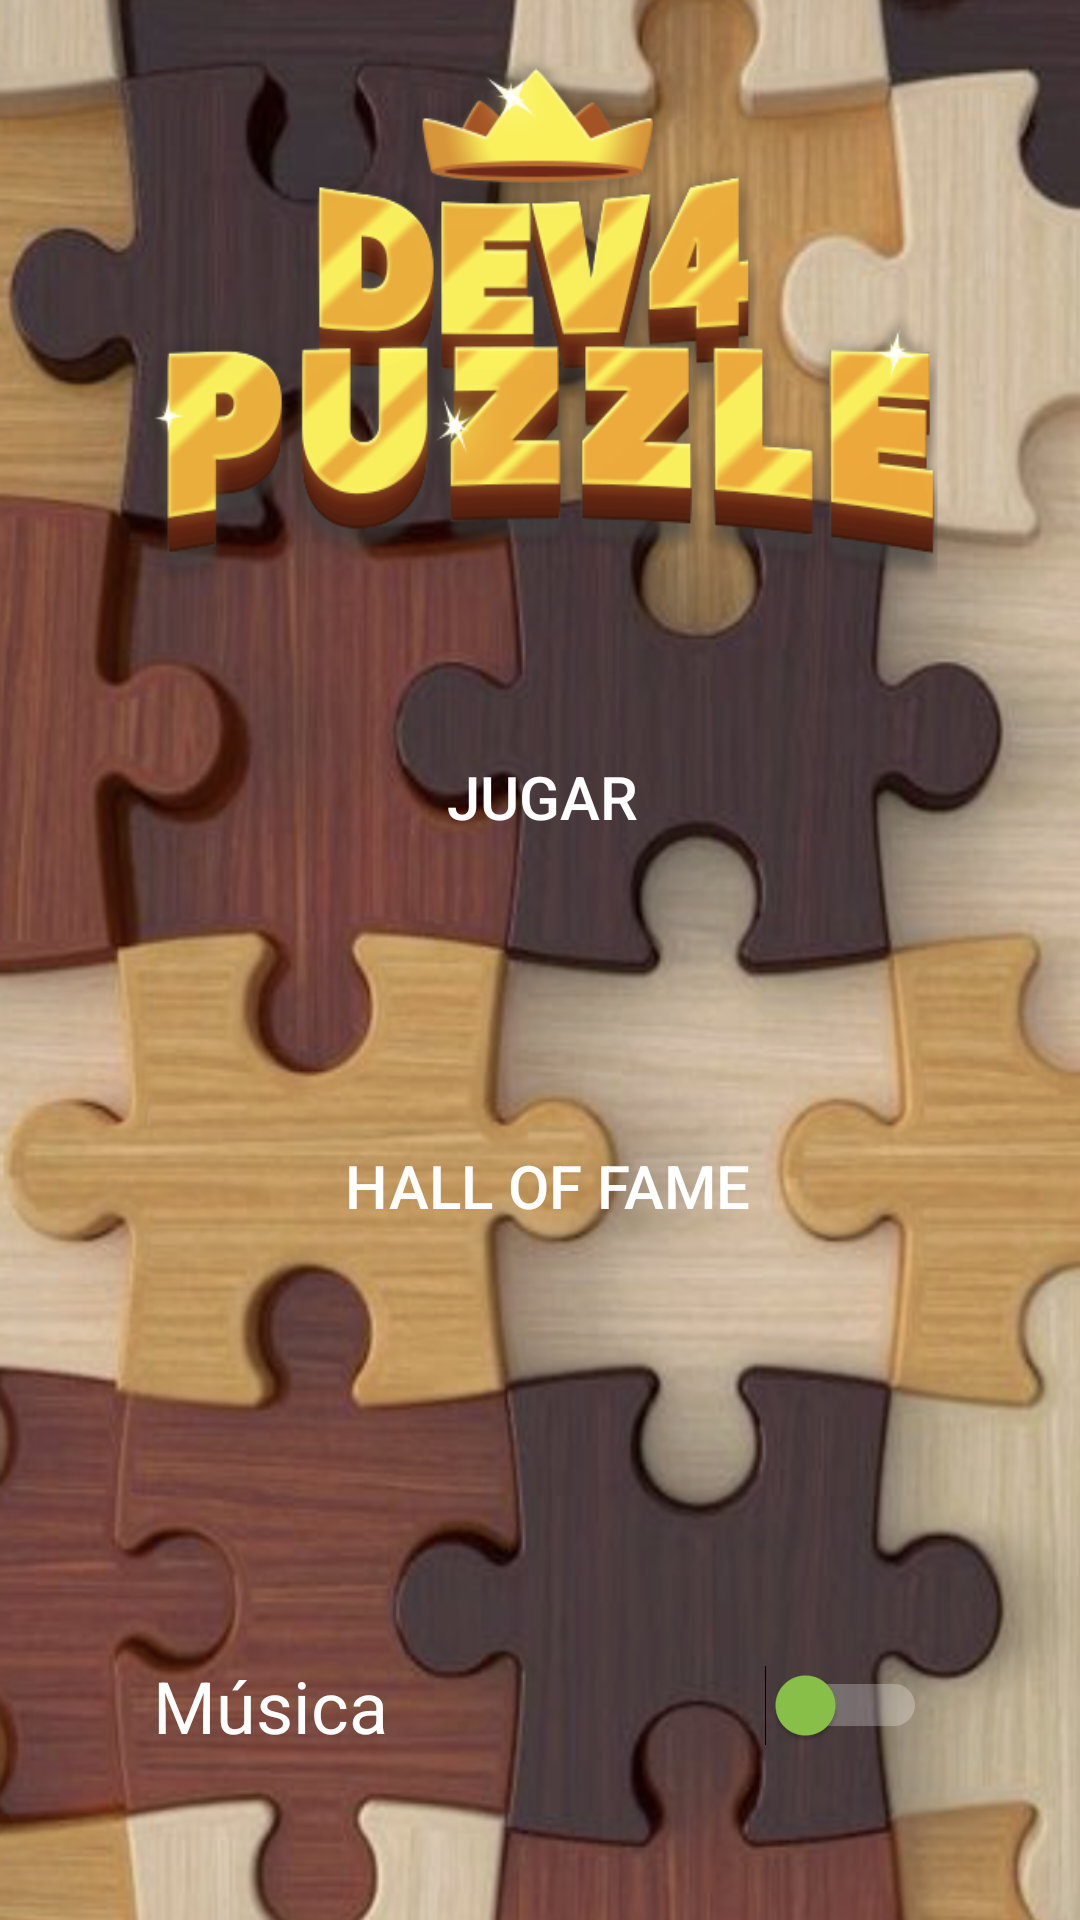

Here is an Android app screen rendered from its layout file. Give the layout XML and the strings, colors and styles it references.
<!-- AndroidManifest.xml: application theme Theme.DEV4PUZZLE_v3 -->
<!-- res/layout/activity_menu_principal.xml -->
<?xml version="1.0" encoding="utf-8"?>
<android.support.constraint.ConstraintLayout xmlns:android="http://schemas.android.com/apk/res/android"
    xmlns:app="http://schemas.android.com/apk/res-auto"
    xmlns:tools="http://schemas.android.com/tools"
    android:id="@+id/linearLayout"
    android:layout_width="match_parent"
    android:layout_height="match_parent"
    android:background="@drawable/fondomenu"
    tools:context=".MenuPrincipal">


    <Button
        android:id="@+id/seleccionarimagen"
        android:layout_width="310dp"
        android:layout_height="78dp"
        android:layout_marginStart="96dp"
        android:layout_marginTop="32dp"
        android:layout_marginEnd="101dp"
        android:background="@drawable/button"
        android:elevation="10dp"
        android:text="JUGAR"
        android:textColor="@color/white"
        android:textSize="20dp"
        app:layout_constraintBottom_toBottomOf="parent"
        app:layout_constraintEnd_toEndOf="parent"
        app:layout_constraintHorizontal_bias="0.479"
        app:layout_constraintStart_toStartOf="parent"
        app:layout_constraintTop_toTopOf="parent"
        app:layout_constraintVertical_bias="0.367"></Button>

    <Button
        android:id="@+id/halloffame"
        android:layout_width="310dp"
        android:layout_height="78dp"
        android:layout_marginStart="96dp"
        android:layout_marginTop="32dp"
        android:layout_marginEnd="101dp"
        android:background="@drawable/button"
        android:elevation="10dp"
        android:text="HALL OF FAME"
        android:textColor="@color/white"
        android:textSize="20dp"
        app:layout_constraintBottom_toBottomOf="parent"
        app:layout_constraintEnd_toEndOf="parent"
        app:layout_constraintHorizontal_bias="0.468"
        app:layout_constraintStart_toStartOf="parent"
        app:layout_constraintTop_toTopOf="parent"
        app:layout_constraintVertical_bias="0.612"></Button>

    <Switch
        android:id="@+id/musica"
        android:layout_width="258dp"
        android:layout_height="51dp"
        android:layout_marginStart="77dp"
        android:layout_marginEnd="77dp"
        android:layout_marginBottom="46dp"
        android:text="Música"
        android:textColor="@color/white"
        android:textColorHighlight="#8BC34A"
        android:textColorLink="#8BC34A"
        android:textOff="OFF"
        android:textOn="ON"
        android:textSize="24sp"
        android:thumbTint="#8BC34A"
        android:trackTint="@color/white"
        app:layout_constraintBottom_toBottomOf="parent"
        app:layout_constraintEnd_toEndOf="parent"
        app:layout_constraintStart_toStartOf="parent"
        tools:checked="false" />


</android.support.constraint.ConstraintLayout>
<!-- resources referenced by this layout -->
<resources>
  <color name="white">#FFFFFFFF</color>
  <!-- drawable fondomenu: jpg bitmap (drawable, 882354 bytes) -->
  <style name="Theme.DEV4PUZZLE_v3" parent="Theme.AppCompat.Light.DarkActionBar">
          
          <item name="colorPrimary">@color/purple_500</item>
          <item name="colorPrimaryDark">@color/purple_700</item>
          <item name="colorAccent">@color/teal_200</item>
          
      </style>
  <color name="purple_500">#FF6200EE</color>
  <color name="purple_700">#FF3700B3</color>
  <color name="teal_200">#FF03DAC5</color>
</resources>
